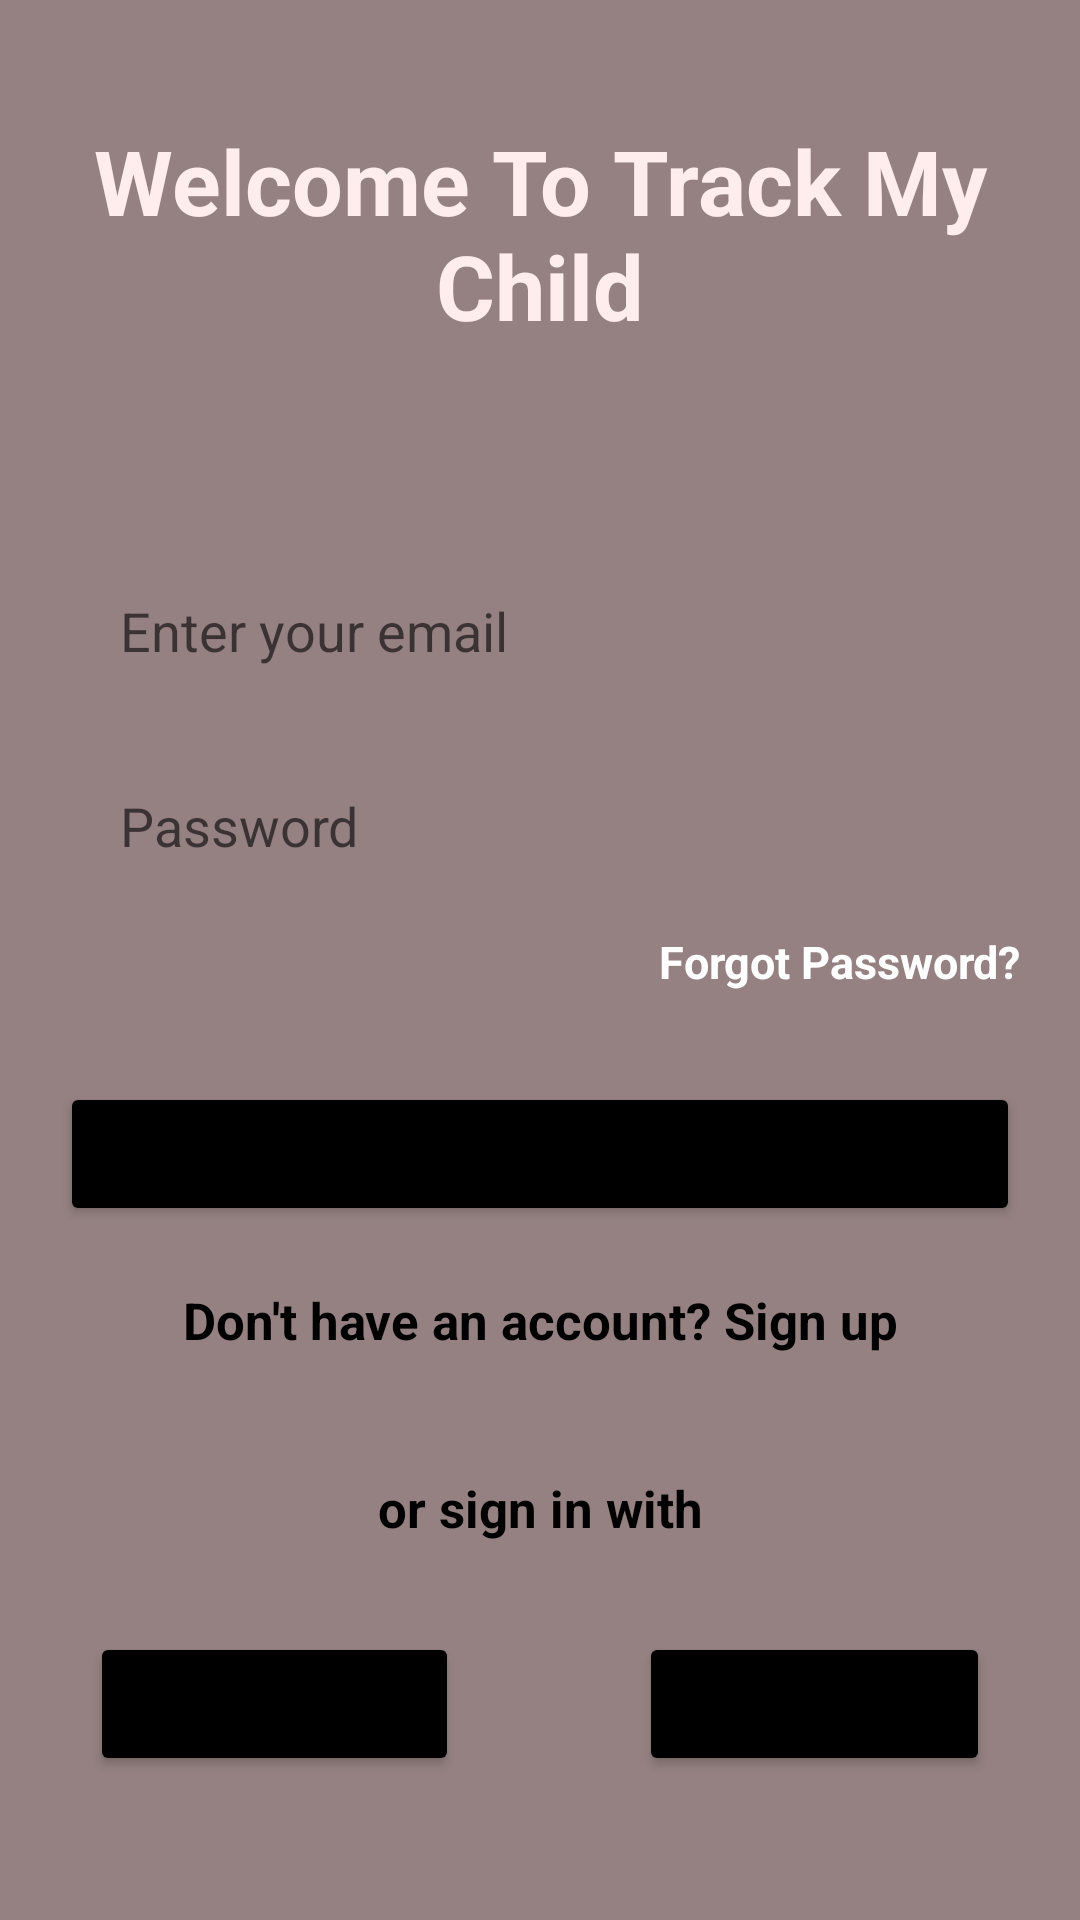

Here is an Android app screen rendered from its layout file. Give the layout XML and the strings, colors and styles it references.
<!-- AndroidManifest.xml: application theme Theme.ArshikProject -->
<!-- res/layout/activity_main.xml -->
<?xml version="1.0" encoding="utf-8"?>
<RelativeLayout xmlns:android="http://schemas.android.com/apk/res/android"
    xmlns:app="http://schemas.android.com/apk/res-auto"
    xmlns:tools="http://schemas.android.com/tools"
    android:layout_width="match_parent"
    android:layout_height="match_parent"
    tools:context=".MainActivity" >

    <LinearLayout
        android:layout_width="match_parent"
        android:layout_height="match_parent"
        android:background="#958181"
        android:orientation="vertical"></LinearLayout>

    <LinearLayout
        android:layout_width="match_parent"
        android:layout_height="match_parent"
        android:orientation="vertical">

        <TextView
            android:id="@+id/textView"
            android:layout_width="match_parent"
            android:layout_height="wrap_content"
            android:layout_marginTop="40dp"
            android:gravity="center"
            android:text="Welcome To Track My Child"
            android:textColor="#FFEDED"
            android:textSize="30sp"
            android:textStyle="bold" />

        <EditText
            android:id="@+id/editTextTextEmailAddress"
            android:layout_width="match_parent"
            android:layout_height="50dp"
            android:layout_marginStart="20dp"
            android:layout_marginLeft="20dp"
            android:layout_marginTop="70dp"
            android:layout_marginEnd="20dp"
            android:layout_marginRight="20dp"
            android:background="@drawable/corner"
            android:ems="10"
            android:hint="Enter your email"
            android:inputType="textEmailAddress"
            android:paddingLeft="20dp" />

        <EditText
            android:id="@+id/editTextTextPassword"
            android:layout_width="match_parent"
            android:layout_height="50dp"
            android:layout_marginStart="20dp"
            android:layout_marginLeft="20dp"
            android:layout_marginTop="15dp"
            android:layout_marginEnd="20dp"
            android:layout_marginRight="20dp"
            android:background="@drawable/corner"
            android:ems="10"
            android:hint="Password"
            android:inputType="textPassword"
            android:paddingLeft="20dp" />

        <TextView
            android:id="@+id/textView2"
            android:layout_width="match_parent"
            android:layout_height="wrap_content"
            android:layout_marginTop="10dp"
            android:layout_marginEnd="20dp"
            android:layout_marginRight="20dp"
            android:gravity="right"
            android:text="Forgot Password?"
            android:textColor="#FFFFFF"
            android:textSize="15sp"
            android:textStyle="bold" />

        <Button
            android:id="@+id/button"
            android:layout_width="match_parent"
            android:layout_height="wrap_content"
            android:layout_marginStart="20dp"
            android:layout_marginLeft="20dp"
            android:layout_marginTop="30dp"
            android:layout_marginEnd="20dp"
            android:layout_marginRight="20dp"
            android:text="Sign in"
            app:backgroundTint="#000000" />

        <TextView
            android:id="@+id/textView3"
            android:layout_width="match_parent"
            android:layout_height="wrap_content"
            android:layout_marginTop="20dp"
            android:gravity="center"
            android:text="Don't have an account? Sign up"
            android:textColor="#000000"
            android:textSize="17sp"
            android:textStyle="bold" />

        <TextView
            android:id="@+id/textView4"
            android:layout_width="match_parent"
            android:layout_height="wrap_content"
            android:layout_marginTop="40dp"
            android:gravity="center"
            android:text="or sign in with"
            android:textColor="#000000"
            android:textSize="17sp"
            android:textStyle="bold" />

        <LinearLayout
            android:layout_width="match_parent"
            android:layout_height="match_parent"
            android:layout_marginTop="30dp"
            android:orientation="horizontal">

            <Button
                android:id="@+id/button4"
                android:layout_width="wrap_content"
                android:layout_height="wrap_content"
                android:layout_marginStart="30dp"
                android:layout_marginLeft="30dp"
                android:layout_marginEnd="30dp"
                android:layout_marginRight="30dp"
                android:layout_weight="1"
                android:text="FaceBook"
                app:backgroundTint="#000000" />

            <Button
                android:id="@+id/button5"
                android:layout_width="wrap_content"
                android:layout_height="wrap_content"
                android:layout_marginStart="30dp"
                android:layout_marginLeft="30dp"
                android:layout_marginEnd="30dp"
                android:layout_marginRight="30dp"
                android:layout_weight="1"
                android:text="Google"
                app:backgroundTint="#000000" />
        </LinearLayout>

    </LinearLayout>
</RelativeLayout>
<!-- resources referenced by this layout -->
<resources>
  <style name="Theme.ArshikProject" parent="Theme.MaterialComponents.DayNight.DarkActionBar">
          
          <item name="colorPrimary">@color/purple_500</item>
          <item name="colorPrimaryVariant">@color/purple_700</item>
          <item name="colorOnPrimary">@color/white</item>
          
          <item name="colorSecondary">@color/teal_200</item>
          <item name="colorSecondaryVariant">@color/teal_700</item>
          <item name="colorOnSecondary">@color/black</item>
          
          <item name="android:statusBarColor" tools:targetApi="l">?attr/colorPrimaryVariant</item>
          
      </style>
  <!-- not gathered from this repository: default colours our renderer supplied (Android Studio template values) -->
  <color name="purple_500">#FF6200EE</color>
  <color name="purple_700">#FF3700B3</color>
  <color name="teal_200">#FF03DAC5</color>
  <color name="teal_700">#FF018786</color>
  <color name="black">#FF000000</color>
  <color name="white">#FFFFFFFF</color>
</resources>
